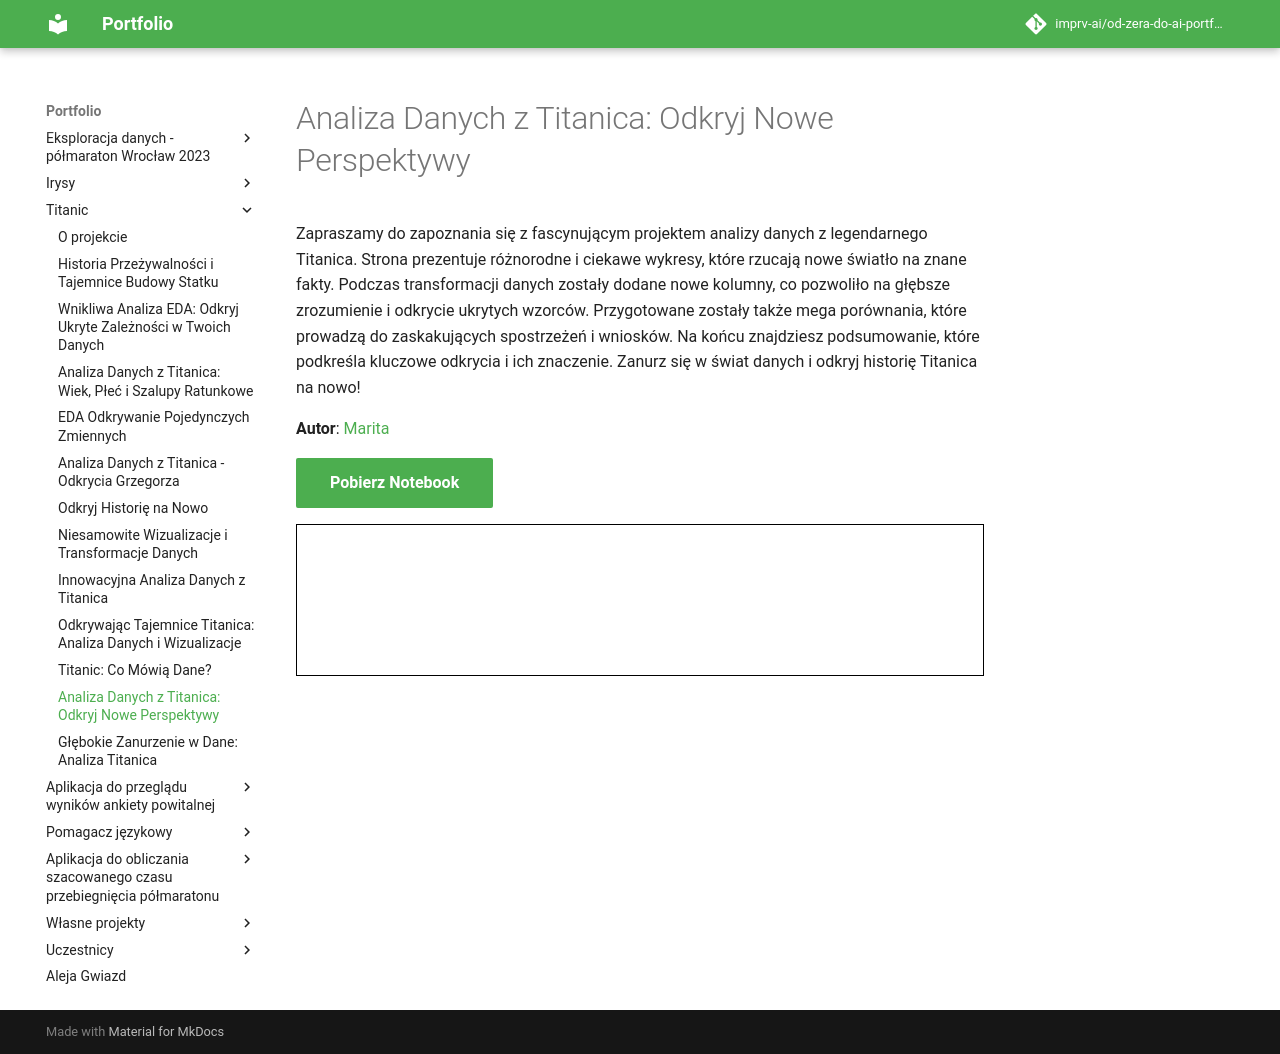

repository: imprv-ai/od-zera-do-ai-portfolio · page: projects/titanic/eda_by_marita/index.html · generator: mkdocs


# Analiza Danych z Titanica: Odkryj Nowe Perspektywy

Zapraszamy do zapoznania się z fascynującym projektem analizy danych z legendarnego Titanica. Strona prezentuje różnorodne i ciekawe wykresy, które rzucają nowe światło na znane fakty. Podczas transformacji danych zostały dodane nowe kolumny, co pozwoliło na głębsze zrozumienie i odkrycie ukrytych wzorców. Przygotowane zostały także mega porównania, które prowadzą do zaskakujących spostrzeżeń i wniosków. Na końcu znajdziesz podsumowanie, które podkreśla kluczowe odkrycia i ich znaczenie. Zanurz się w świat danych i odkryj historię Titanica na nowo!

**Autor**: [Marita](/od-zera-do-ai-portfolio/uczestnicy/marita)

<a href="Titanic.ipynb" class="md-button md-button--primary" download>Pobierz Notebook</a>

<iframe
    id="content"
    src="titanic.html"
    width="100%"
    style="border:1px solid black;overflow:hidden;"
></iframe>
<script>
function resizeIframeToFitContent(iframe) {
    iframe.style.height = (iframe.contentWindow.document.documentElement.scrollHeight + 50) + "px";
    iframe.contentDocument.body.style["overflow"] = 'hidden';
}
window.addEventListener('load', function() {
    var iframe = document.getElementById('content');
    resizeIframeToFitContent(iframe);
});
window.addEventListener('resize', function() {
    var iframe = document.getElementById('content');
    resizeIframeToFitContent(iframe);
});
</script>
